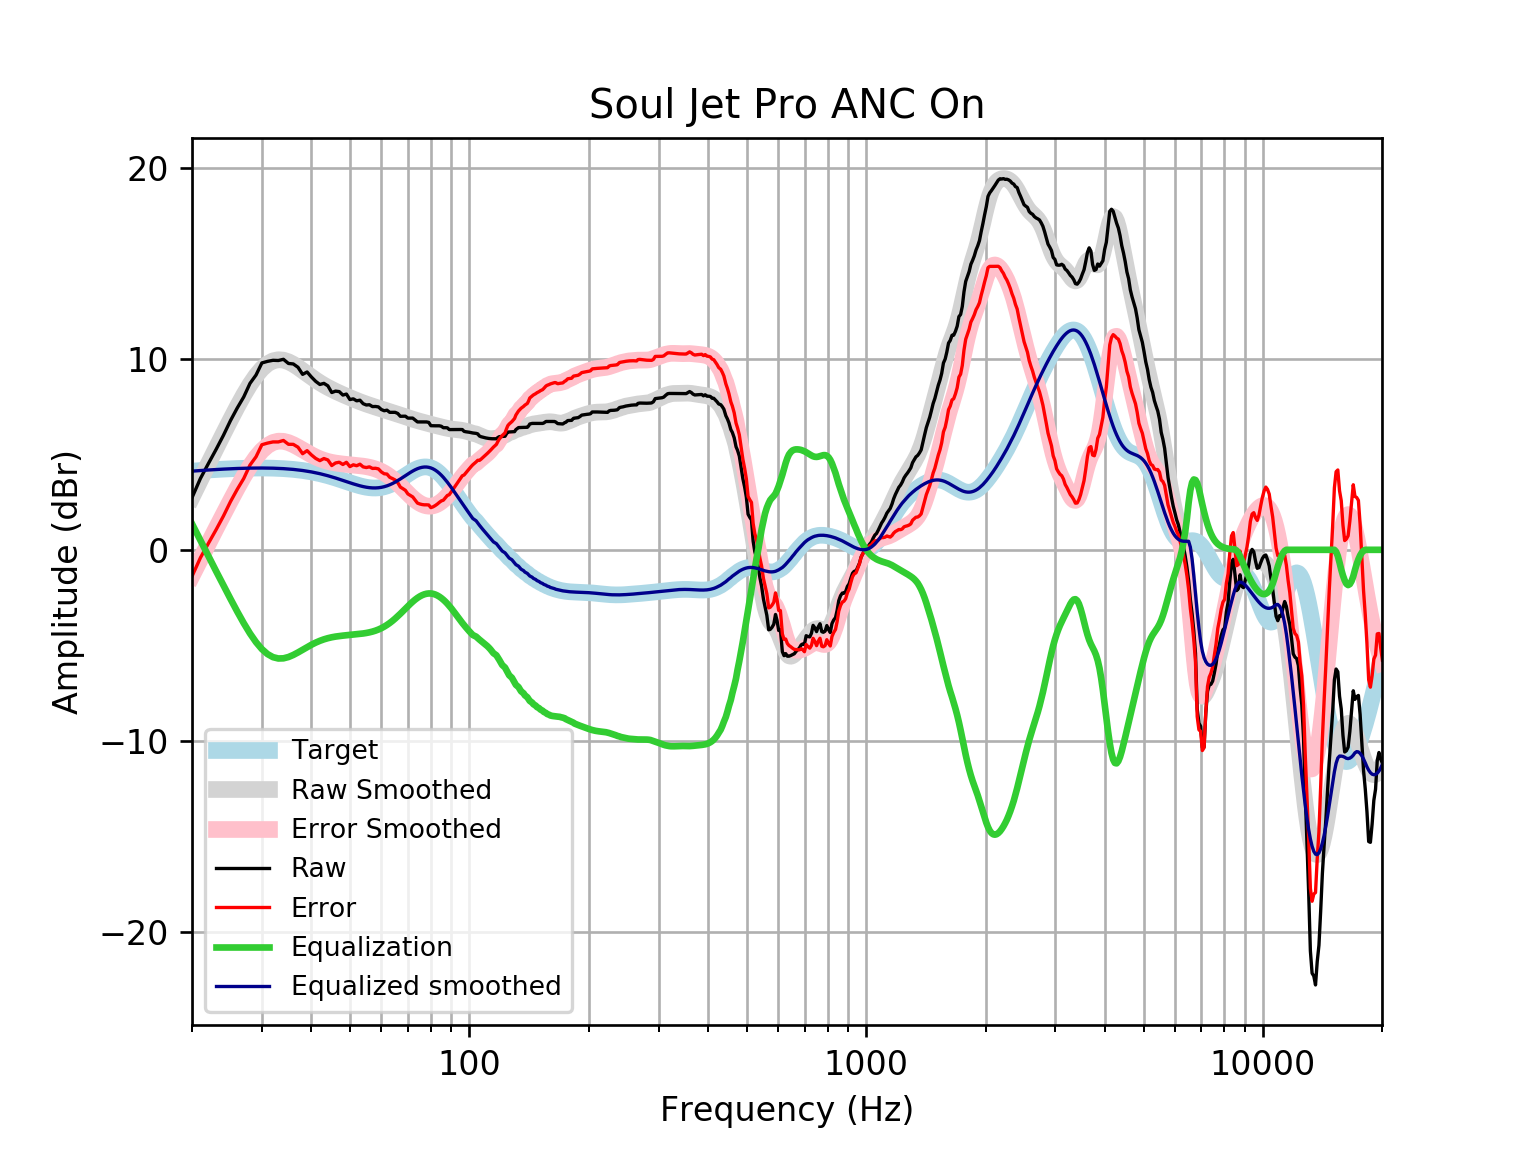

Values plotted in this chart, from the file beside it:
frequency, raw, error, smoothed, error_smoothed, equalization, equalized_raw, equalized_smoothed, target
20, 2.73, -1.39, 2.757, -1.364, 1.364, 4.094, 4.121, 4.121
21, 3.736, -0.4165, 3.658, -0.4945, 0.4945, 4.23, 4.152, 4.152
22, 4.521, 0.3408, 4.512, 0.332, -0.332, 4.189, 4.18, 4.18
23, 5.257, 1.052, 5.321, 1.116, -1.116, 4.141, 4.205, 4.205
24, 5.995, 1.768, 6.084, 1.858, -1.858, 4.137, 4.227, 4.227
25, 6.765, 2.52, 6.81, 2.566, -2.566, 4.199, 4.245, 4.245
26, 7.424, 3.164, 7.489, 3.23, -3.23, 4.194, 4.259, 4.259
27, 8.004, 3.733, 8.11, 3.839, -3.839, 4.164, 4.271, 4.271
28, 8.716, 4.438, 8.659, 4.381, -4.381, 4.336, 4.279, 4.278
29, 9.154, 4.871, 9.121, 4.838, -4.838, 4.316, 4.283, 4.283
30, 9.787, 5.504, 9.484, 5.2, -5.2, 4.587, 4.284, 4.284
31, 9.87, 5.589, 9.742, 5.461, -5.461, 4.409, 4.281, 4.281
32, 9.925, 5.65, 9.897, 5.622, -5.622, 4.303, 4.275, 4.275
33, 9.915, 5.65, 9.957, 5.691, -5.691, 4.224, 4.265, 4.265
34, 9.978, 5.726, 9.934, 5.683, -5.683, 4.294, 4.251, 4.251
35, 9.76, 5.527, 9.849, 5.616, -5.616, 4.144, 4.233, 4.233
36, 9.734, 5.523, 9.718, 5.507, -5.507, 4.227, 4.211, 4.211
37, 9.559, 5.373, 9.56, 5.375, -5.375, 4.183, 4.185, 4.185
38, 9.188, 5.034, 9.389, 5.235, -5.235, 3.953, 4.154, 4.155
39, 9.313, 5.194, 9.217, 5.098, -5.098, 4.215, 4.119, 4.12
40, 9.049, 4.969, 9.051, 4.972, -4.972, 4.077, 4.079, 4.08
41, 8.823, 4.786, 8.896, 4.861, -4.861, 3.962, 4.035, 4.037
42, 8.659, 4.67, 8.754, 4.766, -4.766, 3.893, 3.987, 3.989
43, 8.718, 4.781, 8.625, 4.689, -4.689, 4.028, 3.935, 3.937
44, 8.588, 4.707, 8.508, 4.628, -4.628, 3.96, 3.88, 3.881
45, 8.237, 4.414, 8.402, 4.581, -4.581, 3.656, 3.821, 3.823
46, 8.311, 4.549, 8.305, 4.544, -4.544, 3.766, 3.76, 3.762
47, 8.286, 4.586, 8.214, 4.516, -4.516, 3.769, 3.698, 3.7
48, 8.105, 4.468, 8.129, 4.494, -4.494, 3.611, 3.635, 3.636
49, 8.157, 4.584, 8.048, 4.476, -4.476, 3.682, 3.572, 3.574
50, 7.87, 4.357, 7.97, 4.458, -4.458, 3.411, 3.512, 3.512
51, 7.906, 4.452, 7.895, 4.442, -4.442, 3.464, 3.454, 3.454
52, 7.803, 4.403, 7.824, 4.424, -4.424, 3.379, 3.4, 3.4
53, 7.836, 4.484, 7.756, 4.404, -4.404, 3.431, 3.352, 3.351
54, 7.652, 4.343, 7.693, 4.382, -4.382, 3.271, 3.311, 3.31
55, 7.585, 4.309, 7.633, 4.355, -4.355, 3.23, 3.279, 3.276
56, 7.598, 4.345, 7.578, 4.322, -4.322, 3.276, 3.255, 3.253
57, 7.501, 4.262, 7.525, 4.282, -4.282, 3.219, 3.242, 3.239
58, 7.507, 4.271, 7.474, 4.234, -4.234, 3.274, 3.24, 3.237
59, 7.484, 4.238, 7.425, 4.175, -4.175, 3.309, 3.25, 3.246
60, 7.349, 4.081, 7.377, 4.106, -4.106, 3.243, 3.272, 3.268
61, 7.284, 3.983, 7.331, 4.025, -4.025, 3.259, 3.305, 3.301
62, 7.313, 3.967, 7.285, 3.934, -3.934, 3.379, 3.35, 3.346
63, 7.2, 3.798, 7.239, 3.833, -3.833, 3.367, 3.406, 3.402
64, 7.2, 3.732, 7.194, 3.723, -3.723, 3.477, 3.471, 3.468
65, 7.201, 3.659, 7.149, 3.604, -3.604, 3.596, 3.545, 3.542
66, 7.141, 3.518, 7.104, 3.479, -3.479, 3.661, 3.625, 3.622
67, 6.993, 3.286, 7.059, 3.35, -3.35, 3.644, 3.709, 3.707
68, 6.998, 3.203, 7.014, 3.217, -3.217, 3.781, 3.796, 3.796
69, 6.998, 3.115, 6.969, 3.085, -3.085, 3.914, 3.884, 3.884
70, 6.898, 2.928, 6.925, 2.955, -2.955, 3.943, 3.97, 3.97
71, 6.898, 2.845, 6.882, 2.831, -2.831, 4.067, 4.051, 4.053
72, 6.898, 2.77, 6.841, 2.715, -2.715, 4.183, 4.126, 4.128
73, 6.797, 2.602, 6.802, 2.61, -2.61, 4.187, 4.192, 4.195
74, 6.698, 2.446, 6.766, 2.518, -2.518, 4.179, 4.248, 4.251
75, 6.697, 2.401, 6.732, 2.441, -2.441, 4.256, 4.291, 4.295
76, 6.697, 2.371, 6.699, 2.378, -2.378, 4.319, 4.321, 4.325
77, 6.697, 2.356, 6.667, 2.331, -2.331, 4.366, 4.336, 4.341
78, 6.697, 2.356, 6.636, 2.3, -2.3, 4.397, 4.336, 4.34
79, 6.672, 2.348, 6.605, 2.285, -2.285, 4.387, 4.32, 4.324
... 553 more rows
